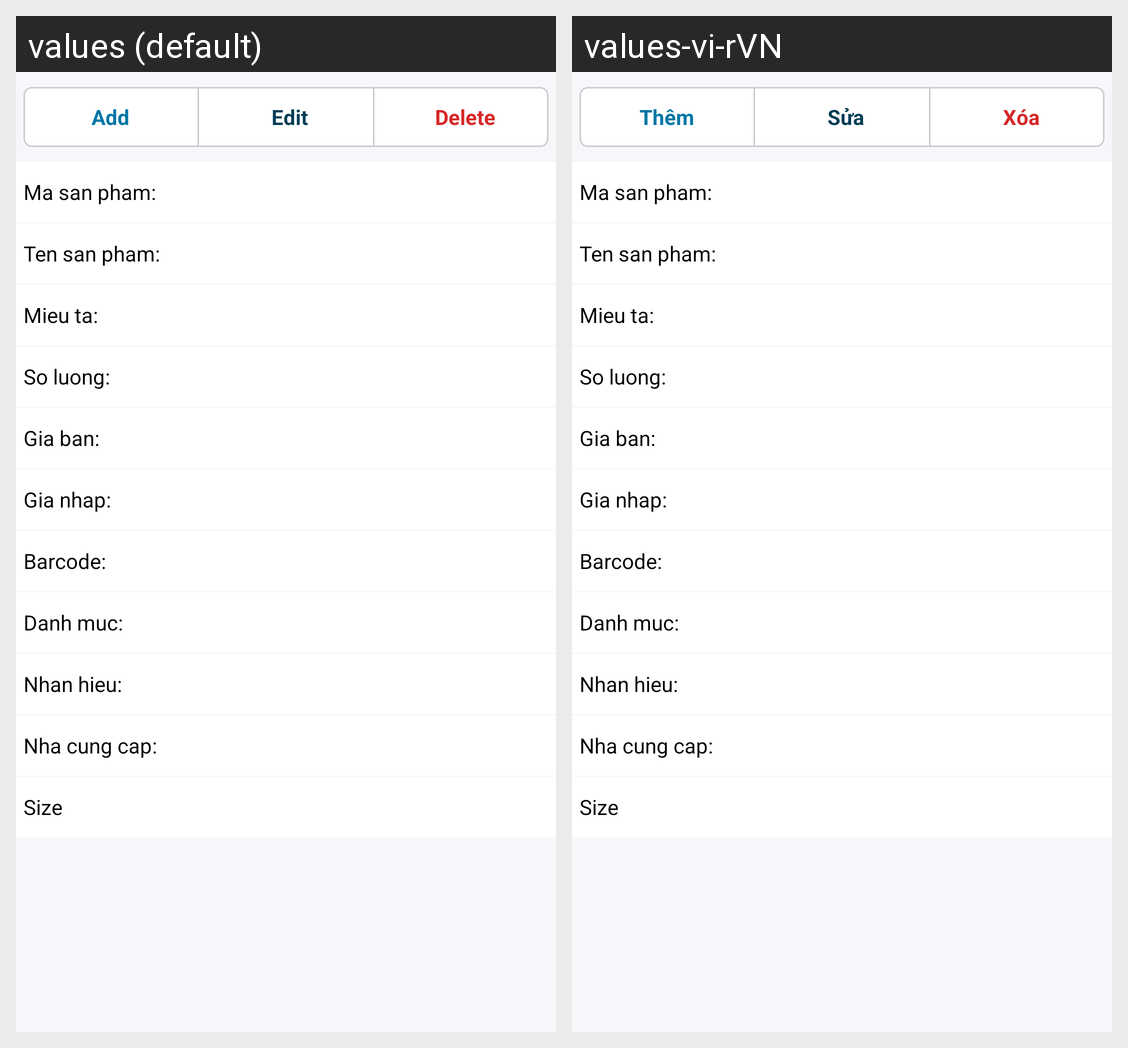

The same Android screen rendered under two of its app's locales, left to right. List the strings drawn on it with the default value and each locale's translation.
Android screen res/layout/activity_detail_product.xml rendered under 2 locales, left to right: values (default), values-vi-rVN. Device: Nexus 5 (rendered at 1080×1920; each locale shown at half size, 540×960, under a caption strip naming it); theme AppTheme.
Strings drawn on this screen, with the default value and each locale's value (text and hints the layout hard-codes, and strings that could not be matched under every locale, appear in the picture but are not listed):

add
  values: Add
  values-vi-rVN: Thêm

edit
  values: Edit
  values-vi-rVN: Sửa

delete
  values: Delete
  values-vi-rVN: Xóa
